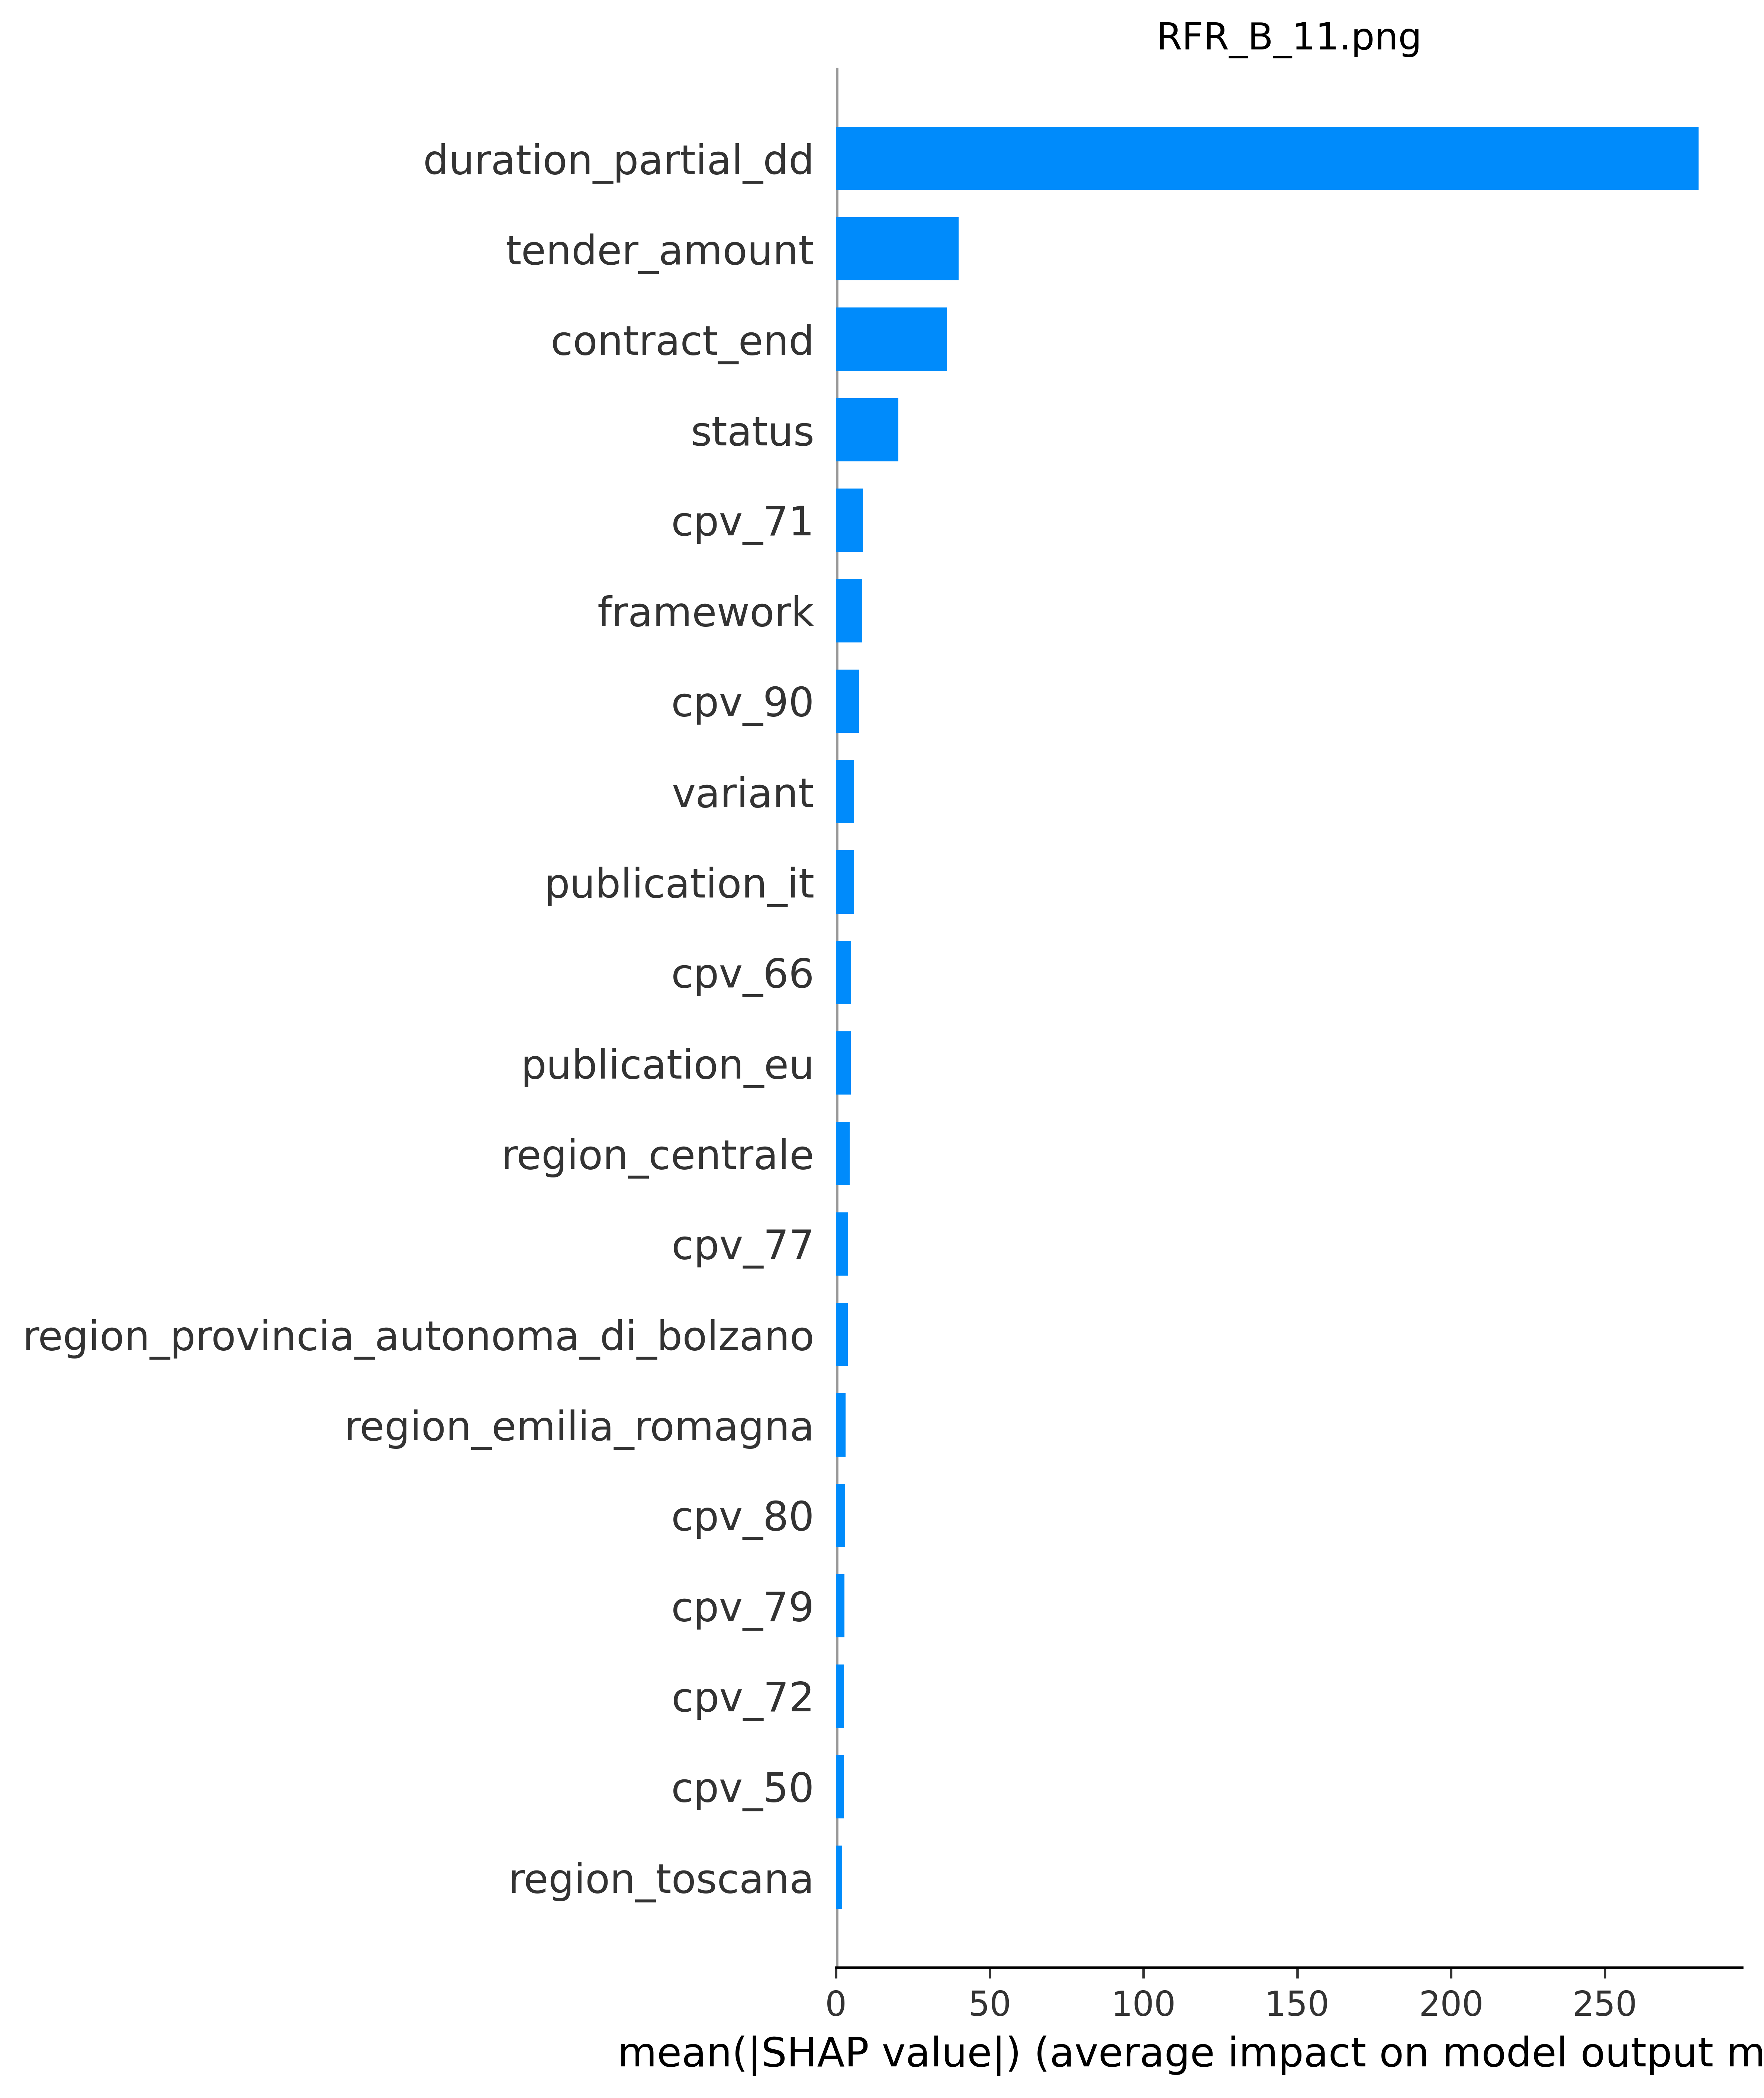

Values plotted in this chart, from the file beside it:
; feature_name; feature_importance_value
80; duration_partial_dd; 280.6
12; tender_amount; 39.88
1; contract_end; 35.96
7; status; 20.32
68; cpv_71; 8.742
13; framework; 8.534
77; cpv_90; 7.468
11; variant; 5.885
5; publication_it; 5.852
66; cpv_66; 4.92
4; publication_eu; 4.787
18; region_centrale; 4.492
72; cpv_77; 3.926
28; region_provincia_autonoma_di_bolzano; 3.889
19; region_emilia_romagna; 3.163
74; cpv_80; 2.984
73; cpv_79; 2.785
69; cpv_72; 2.648
59; cpv_50; 2.514
33; region_toscana; 1.971
23; region_lombardia; 1.914
75; cpv_85; 1.622
8; subcontract; 1.573
29; region_provincia_autonoma_di_trento; 1.54
21; region_lazio; 1.528
34; region_umbria; 1.353
36; region_veneto; 1.288
24; region_marche; 1.177
43; cpv_22; 1.143
35; region_valle_daosta; 1.096
61; cpv_55; 1.083
79; cpv_98; 0.9811
31; region_sardegna; 0.9501
9; suspension; 0.9006
57; cpv_45; 0.8721
37; sector_ordinari; 0.8381
17; region_campania; 0.7727
32; region_sicilia; 0.761
38; sector_speciali; 0.759
6; reprise; 0.747
62; cpv_60; 0.7066
20; region_friuli_venezia_giulia; 0.6824
30; region_puglia; 0.6761
64; cpv_64; 0.6298
78; cpv_92; 0.5691
45; cpv_30; 0.5257
27; region_piemonte; 0.5136
60; cpv_51; 0.4214
16; region_calabria; 0.4163
63; cpv_63; 0.3794
49; cpv_34; 0.3741
47; cpv_32; 0.3352
56; cpv_44; 0.3229
15; region_basilicata; 0.2802
53; cpv_39; 0.2649
26; region_non_classificato; 0.2644
2; contract_start; 0.2572
10; testing; 0.247
14; region_abruzzo; 0.2457
54; cpv_42; 0.2237
... 21 more rows
